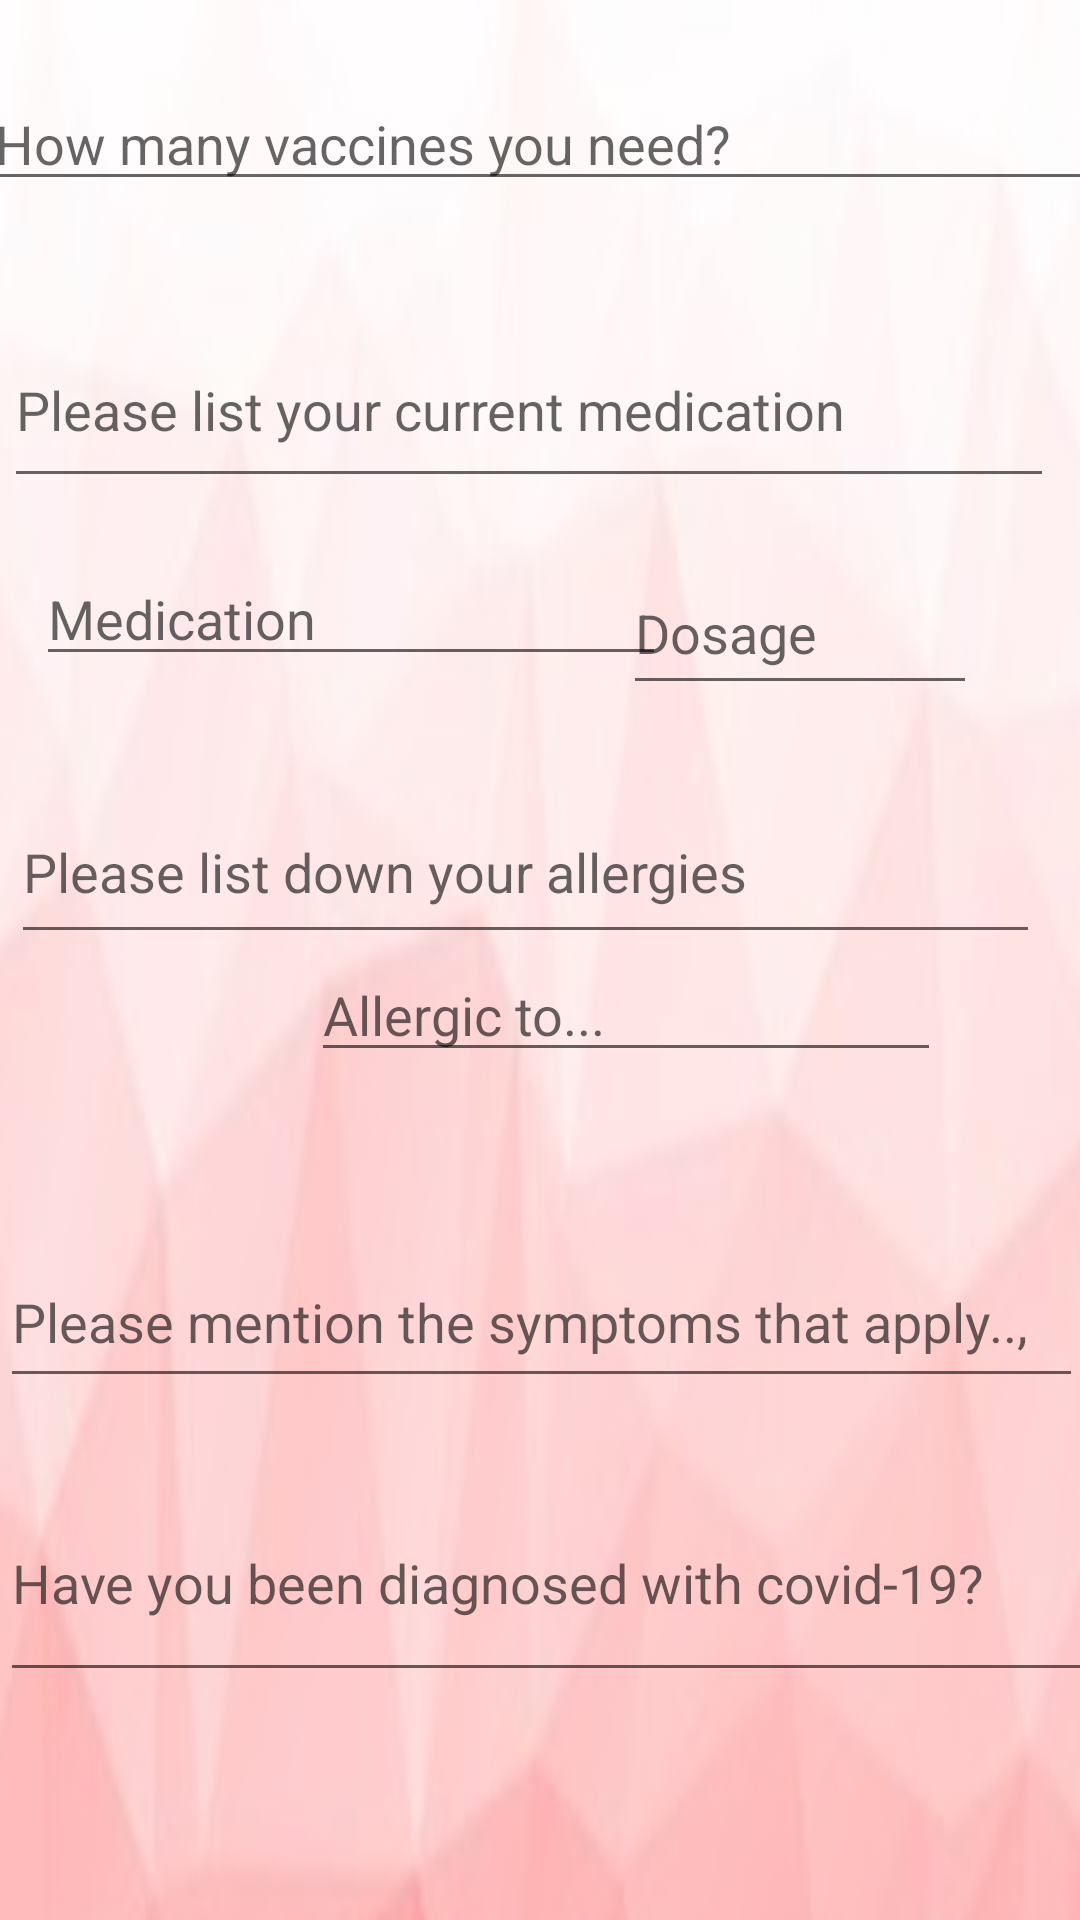

This screen was rendered from an Android layout file. Write that file and the resources it references.
<!-- AndroidManifest.xml: application theme Theme.MAD -->
<!-- res/layout/activity_vaccinate2.xml -->
<?xml version="1.0" encoding="utf-8"?>
<androidx.constraintlayout.widget.ConstraintLayout xmlns:android="http://schemas.android.com/apk/res/android"
    xmlns:app="http://schemas.android.com/apk/res-auto"
    xmlns:tools="http://schemas.android.com/tools"
    android:layout_width="match_parent"
    android:layout_height="match_parent"
    android:background="@drawable/background"
    tools:context=".vaccinate2">

    <TextView
        android:id="@+id/textView"
        android:layout_width="406dp"
        android:layout_height="1199dp"
        android:background="@drawable/background"
        app:layout_constraintBottom_toBottomOf="parent"
        app:layout_constraintLeft_toLeftOf="parent"
        app:layout_constraintRight_toRightOf="parent"
        app:layout_constraintTop_toTopOf="parent"
        app:layout_constraintVertical_bias="0.0" />

    <EditText
        android:id="@+id/text1"
        android:layout_width="399dp"
        android:layout_height="39dp"
        android:layout_marginTop="28dp"
        android:autofillHints=""
        android:ems="10"
        android:hint="@string/text1"
        android:inputType="text"
        android:textColor="#ffffff"
        app:layout_constraintEnd_toEndOf="parent"
        app:layout_constraintHorizontal_bias="0.157"
        app:layout_constraintStart_toStartOf="parent"
        app:layout_constraintTop_toTopOf="parent" />

    <EditText
        android:id="@+id/text"
        android:layout_width="350dp"
        android:layout_height="62dp"
        android:layout_marginTop="104dp"
        android:autofillHints=""
        android:ems="10"
        android:hint="@string/text2"
        android:inputType=""
        android:textColor="#ffffff"
        app:layout_constraintEnd_toEndOf="parent"
        app:layout_constraintHorizontal_bias="0.131"
        app:layout_constraintStart_toStartOf="parent"
        app:layout_constraintTop_toTopOf="parent" />

    <EditText
        android:id="@+id/medication"
        android:layout_width="wrap_content"
        android:layout_height="wrap_content"
        android:layout_marginTop="184dp"
        android:autofillHints=""
        android:ems="10"
        android:hint="@string/medication"
        android:inputType="text"
        android:textColor="#ffffff"
        app:layout_constraintEnd_toEndOf="parent"
        app:layout_constraintHorizontal_bias="0.08"
        app:layout_constraintStart_toStartOf="parent"
        app:layout_constraintTop_toTopOf="parent" />

    <EditText
        android:id="@+id/dosage"
        android:layout_width="118dp"
        android:layout_height="51dp"
        android:layout_marginTop="184dp"
        android:autofillHints=""
        android:ems="10"
        android:hint="@string/dosage"
        android:inputType="text"
        android:textColor="#ffffff"
        app:layout_constraintEnd_toEndOf="parent"
        app:layout_constraintHorizontal_bias="0.858"
        app:layout_constraintStart_toStartOf="parent"
        app:layout_constraintTop_toTopOf="parent" />

    <EditText
        android:id="@+id/text3"
        android:layout_width="343dp"
        android:layout_height="58dp"
        android:layout_marginTop="260dp"
        android:autofillHints=""
        android:ems="10"
        android:hint="@string/text3"
        android:inputType="text"
        android:textColor="#ffffff"
        app:layout_constraintEnd_toEndOf="parent"
        app:layout_constraintHorizontal_bias="0.22"
        app:layout_constraintStart_toStartOf="parent"
        app:layout_constraintTop_toTopOf="parent" />


    <EditText
        android:id="@+id/allergic"
        android:layout_width="wrap_content"
        android:layout_height="wrap_content"
        android:layout_marginTop="316dp"
        android:autofillHints=""
        android:ems="10"
        android:hint="@string/allergic"
        android:inputType="text"
        android:textColor="#ffffff"
        app:layout_constraintEnd_toEndOf="parent"
        app:layout_constraintHorizontal_bias="0.691"
        app:layout_constraintStart_toStartOf="parent"
        app:layout_constraintTop_toTopOf="parent" />

    <EditText
        android:id="@+id/text4"
        android:layout_width="361dp"
        android:layout_height="54dp"
        android:layout_marginTop="412dp"
        android:autofillHints=""
        android:ems="10"
        android:hint="@string/text4"
        android:inputType=""
        android:textColor="#ffffff"
        app:layout_constraintEnd_toEndOf="parent"
        app:layout_constraintHorizontal_bias="0.3"
        app:layout_constraintStart_toStartOf="parent"
        app:layout_constraintTop_toTopOf="parent" />

    <EditText
        android:id="@+id/text5"
        android:layout_width="391dp"
        android:layout_height="76dp"
        android:layout_marginTop="488dp"
        android:autofillHints=""
        android:ems="10"
        android:hint="@string/text5"
        android:inputType="text"
        android:textColor="#ffffff"
        app:layout_constraintEnd_toEndOf="parent"
        app:layout_constraintHorizontal_bias="0.0"
        app:layout_constraintStart_toStartOf="parent"
        app:layout_constraintTop_toTopOf="parent" />

    <RadioButton
        android:id="@+id/radio1"
        android:layout_width="wrap_content"
        android:layout_height="wrap_content"
        android:layout_marginStart="500dp"
        android:layout_marginLeft="500dp"
        android:layout_marginTop="21dp"
        android:layout_marginEnd="187dp"
        android:layout_marginRight="187dp"
        android:layout_marginBottom="154dp"
        android:hint="@string/radio1"
        android:onClick="onRadioButtonClicked"
        app:layout_constraintBottom_toTopOf="@+id/text6"
        app:layout_constraintEnd_toStartOf="@+id/textView"
        app:layout_constraintHorizontal_bias="0.565"
        app:layout_constraintStart_toStartOf="parent"
        app:layout_constraintTop_toBottomOf="@+id/text5"
        app:layout_constraintVertical_bias="0.0"
        tools:ignore="OnClick" />

    <RadioButton
        android:id="@+id/radio2"
        android:layout_width="wrap_content"
        android:layout_height="wrap_content"
        android:layout_marginStart="1000dp"
        android:layout_marginLeft="1000dp"
        android:layout_marginTop="21dp"
        android:layout_marginEnd="162dp"
        android:layout_marginRight="162dp"
        android:layout_marginBottom="154dp"
        android:hint="@string/radio2"
        android:onClick="onRadioButtonClicked"
        app:layout_constraintBottom_toTopOf="@+id/text6"
        app:layout_constraintEnd_toStartOf="@+id/textView"
        app:layout_constraintHorizontal_bias="0.594"
        app:layout_constraintStart_toStartOf="parent"
        app:layout_constraintTop_toBottomOf="@+id/text5"
        app:layout_constraintVertical_bias="0.0"
        tools:ignore="OnClick" />


    <Button
        android:id="@+id/button6"
        style="?android:attr/borderlessButtonStyle"
        android:layout_width="152dp"
        android:layout_height="82dp"
        android:layout_marginStart="140dp"
        android:layout_marginLeft="140dp"
        android:layout_marginBottom="44dp"
        android:onClick="doCalc"
        android:text="@string/total"
        app:layout_constraintBottom_toTopOf="@+id/text6"
        app:layout_constraintStart_toStartOf="parent"
        tools:ignore="OnClick" />

    <EditText
        android:id="@+id/text6"
        android:layout_width="386dp"
        android:layout_height="62dp"
        android:layout_marginTop="760dp"
        android:autofillHints=""
        android:ems="10"
        android:hint="@string/text6"
        android:inputType="text"
        android:textColor="#ffffff"
        app:layout_constraintEnd_toEndOf="parent"
        app:layout_constraintStart_toStartOf="parent"
        app:layout_constraintTop_toTopOf="parent" />

    <Button
        android:id="@+id/button2"
        style="?android:attr/borderlessButtonStyle"
        android:layout_width="wrap_content"
        android:layout_height="wrap_content"
        android:layout_marginStart="68dp"
        android:layout_marginLeft="68dp"
        android:layout_marginTop="50dp"
        android:layout_marginEnd="1200dp"
        android:layout_marginRight="1200dp"
        android:layout_marginBottom="400dp"
        android:text="@string/back"
        app:layout_constraintBottom_toBottomOf="parent"
        app:layout_constraintEnd_toEndOf="parent"
        app:layout_constraintHorizontal_bias="0.548"
        app:layout_constraintStart_toEndOf="@+id/textView"
        app:layout_constraintTop_toBottomOf="@+id/textView"
        app:layout_constraintVertical_bias="0.633" />

    <Button
        android:id="@+id/button4"
        style="?android:attr/borderlessButtonStyle"
        android:layout_width="wrap_content"
        android:layout_height="wrap_content"
        android:layout_marginStart="19dp"
        android:layout_marginLeft="19dp"
        android:layout_marginTop="19dp"
        android:layout_marginEnd="300dp"
        android:layout_marginRight="300dp"
        android:layout_marginBottom="400dp"
        android:text="@string/edit"
        app:layout_constraintBottom_toBottomOf="parent"
        app:layout_constraintEnd_toEndOf="parent"
        app:layout_constraintHorizontal_bias="0.562"
        app:layout_constraintStart_toEndOf="@+id/textView"
        app:layout_constraintTop_toBottomOf="@+id/textView"
        app:layout_constraintVertical_bias="0.606" />

    <Button
        android:id="@+id/button5"
        style="?android:attr/borderlessButtonStyle"
        android:layout_width="wrap_content"
        android:layout_height="wrap_content"
        android:layout_marginStart="600dp"
        android:layout_marginLeft="600dp"
        android:layout_marginTop="1100dp"
        android:layout_marginEnd="93dp"
        android:layout_marginRight="93dp"
        android:text="@string/register"
        app:layout_constraintBottom_toTopOf="@+id/textView"
        app:layout_constraintEnd_toStartOf="@+id/textView"
        app:layout_constraintStart_toEndOf="@+id/button2"
        app:layout_constraintTop_toBottomOf="@+id/text6" />


</androidx.constraintlayout.widget.ConstraintLayout>
<!-- resources referenced by this layout -->
<resources>
  <!-- drawable background: jpeg bitmap (drawable, 9478 bytes) -->
  <string name="allergic">Allergic to...</string>
  <string name="back">Back</string>
  <string name="dosage">Dosage</string>
  <string name="edit">Cancel Registration</string>
  <string name="medication">Medication</string>
  <string name="radio1">Yes</string>
  <string name="radio2">No</string>
  <string name="register">Register</string>
  <string name="text1">How many vaccines you need?</string>
  <string name="text2">Please list your current medication</string>
  <string name="text3">Please list down your allergies</string>
  <string name="text4">Please mention the symptoms that apply..,</string>
  <string name="text5">Have you been diagnosed with covid-19?</string>
  <string name="text6">I hereby declare that all given information are accurate</string>
  <string name="total">Total is=</string>
  <style name="Theme.MAD" parent="Theme.MaterialComponents.DayNight.DarkActionBar">
          
          <item name="colorPrimary">@color/purple_500</item>
          <item name="colorPrimaryVariant">@color/purple_700</item>
          <item name="colorOnPrimary">@color/white</item>
          
          <item name="colorSecondary">@color/teal_200</item>
          <item name="colorSecondaryVariant">@color/teal_700</item>
          <item name="colorOnSecondary">@color/black</item>
          
          <item name="android:statusBarColor" tools:targetApi="l">?attr/colorPrimaryVariant</item>
          
      </style>
  <!-- not gathered from this repository: default colours our renderer supplied (Android Studio template values) -->
  <color name="purple_500">#FF6200EE</color>
  <color name="purple_700">#FF3700B3</color>
  <color name="teal_200">#FF03DAC5</color>
  <color name="teal_700">#FF018786</color>
  <color name="black">#FF000000</color>
  <color name="white">#FFFFFFFF</color>
</resources>
